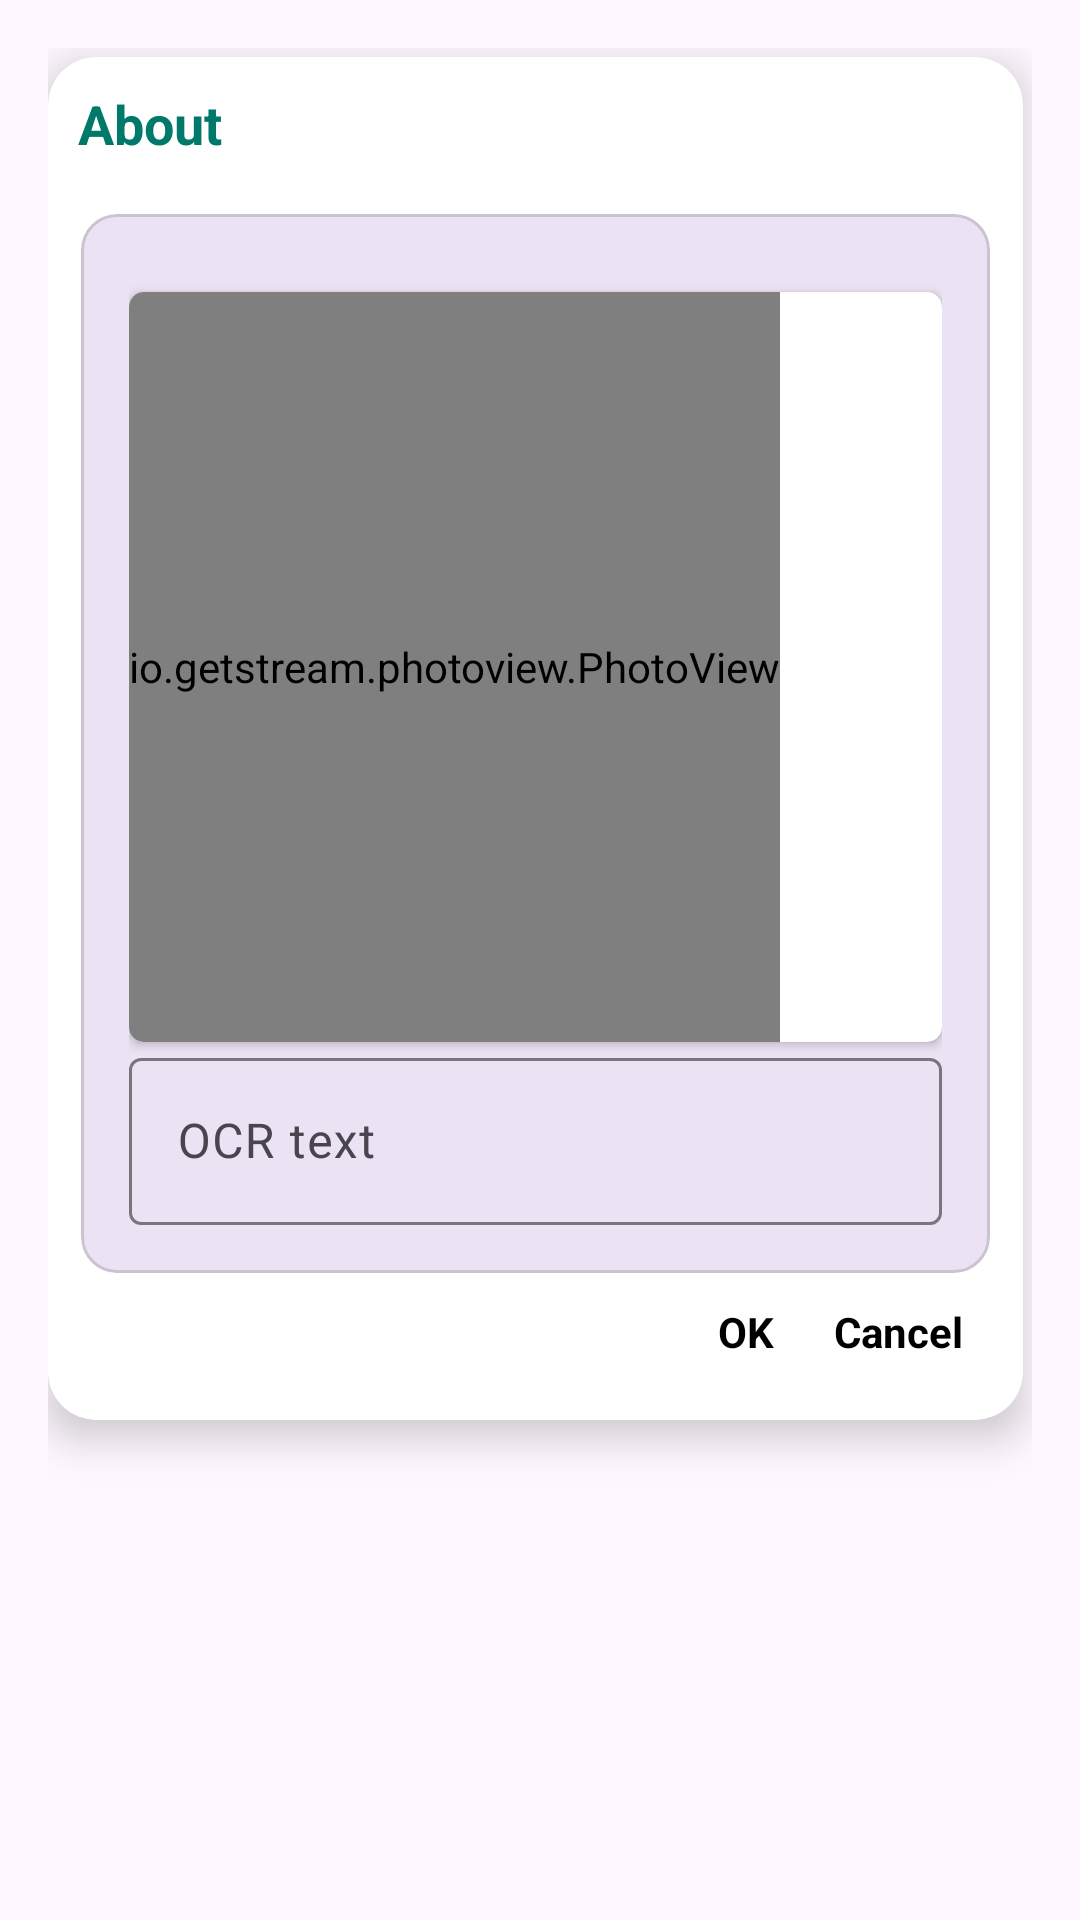

Layout XML and referenced resources for this Android screen:
<!-- AndroidManifest.xml: application theme Theme.SmartDocumentScanner -->
<!-- res/layout/ocr_text_dialog.xml -->
<?xml version="1.0" encoding="utf-8"?>
<androidx.constraintlayout.widget.ConstraintLayout
    xmlns:android="http://schemas.android.com/apk/res/android"
    xmlns:app="http://schemas.android.com/apk/res-auto"
    xmlns:tools="http://schemas.android.com/tools"
    android:layout_width="match_parent"
    android:layout_height="wrap_content"

    android:padding="16dp"
    android:background="@android:color/transparent">

    
    <androidx.cardview.widget.CardView
        android:id="@+id/cardView"
        android:layout_width="0dp"
        android:layout_height="wrap_content"
        android:layout_marginLeft="3dp"
        android:layout_marginTop="3dp"
        android:layout_marginEnd="3dp"
        android:layout_marginBottom="20dp"
        app:cardBackgroundColor="@color/white"
        app:cardCornerRadius="16dp"
        app:cardElevation="8dp"
        app:layout_constraintEnd_toEndOf="parent"
        app:layout_constraintStart_toStartOf="parent"
        app:layout_constraintTop_toTopOf="parent">

        <LinearLayout
            android:layout_width="match_parent"
            android:layout_height="match_parent"
            android:layout_margin="10dp"
            android:orientation="vertical">

            <LinearLayout
                android:layout_width="match_parent"
                android:layout_height="wrap_content"
                android:layout_weight="100"
                android:orientation="vertical">

                
                <TextView
                    android:id="@+id/titilemsg"
                    android:layout_width="wrap_content"
                    android:layout_height="0dp"
                    android:layout_marginBottom="8dp"
                    android:layout_weight="10"
                    android:text="About"
                    android:textColor="#00796B"
                    android:textSize="18sp"
                    android:textStyle="bold" />

                <LinearLayout
                    android:layout_width="match_parent"
                    android:layout_height="0dp"
                    android:layout_weight="80"
                    android:orientation="vertical">

                    <com.google.android.material.card.MaterialCardView
                        android:id="@+id/title_card2"
                        android:layout_width="match_parent"
                        android:layout_height="wrap_content"
                        android:layout_marginLeft="1dp"
                        android:layout_marginTop="10dp"
                        android:layout_marginRight="1dp"
                        android:clickable="true"
                        android:focusable="true"
                        app:cardElevation="1dp">

                        <LinearLayout
                            android:layout_width="match_parent"
                            android:layout_height="wrap_content"
                            android:background="#00FFFFFF"
                            android:orientation="vertical"
                            android:padding="16dp">

                            <ScrollView
                                android:layout_width="match_parent"
                                android:layout_height="wrap_content">

                                <LinearLayout
                                    android:layout_width="match_parent"
                                    android:layout_height="wrap_content"
                                    android:orientation="vertical">

                                    <androidx.cardview.widget.CardView
                                        android:id="@+id/imagecard"
                                        android:layout_width="match_parent"
                                        android:layout_height="250dp"
                                        android:layout_marginTop="10dp"
                                        android:visibility="visible"
                                        app:cardCornerRadius="5dp">

                                        <io.getstream.photoview.PhotoView
                                            android:id="@+id/bookcopy"
                                            android:layout_width="wrap_content"
                                            android:layout_height="match_parent"
                                            android:scaleType="centerCrop"
                                            app:srcCompat="@drawable/scanloop" />
                                    </androidx.cardview.widget.CardView>

                                    <com.google.android.material.textfield.TextInputLayout
                                        android:layout_width="match_parent"
                                        android:layout_height="match_parent">

                                        <com.google.android.material.textfield.TextInputEditText
                                            android:id="@+id/ocrResult"
                                            android:layout_width="match_parent"
                                            android:layout_height="wrap_content"
                                            android:hint="OCR text" />
                                    </com.google.android.material.textfield.TextInputLayout>
                                </LinearLayout>
                            </ScrollView>

                        </LinearLayout>


                    </com.google.android.material.card.MaterialCardView>

                </LinearLayout>

                <LinearLayout
                    android:id="@+id/actionsLayout"
                    android:layout_width="wrap_content"
                    android:layout_height="0dp"
                    android:layout_gravity="bottom|end"
                    android:layout_margin="10dp"
                    android:layout_weight="7"
                    android:orientation="horizontal">

                    
                    <TextView
                        android:id="@+id/action2"
                        android:layout_width="wrap_content"
                        android:layout_height="wrap_content"
                        android:layout_marginEnd="20dp"
                        android:clickable="true"
                        android:text="@android:string/ok"
                        android:textColor="@color/black"
                        android:textStyle="bold" />

                    
                    <TextView
                        android:id="@+id/action1"
                        android:layout_width="wrap_content"
                        android:layout_height="wrap_content"
                        android:clickable="true"
                        android:text="@android:string/cancel"
                        android:textColor="@color/black"
                        android:textStyle="bold" />
                </LinearLayout>

                
            </LinearLayout>

        </LinearLayout>
    </androidx.cardview.widget.CardView>

    

</androidx.constraintlayout.widget.ConstraintLayout>
<!-- resources referenced by this layout -->
<resources>
  <style name="Theme.SmartDocumentScanner" parent="Base.Theme.SmartDocumentScanner" />
  <style name="Base.Theme.SmartDocumentScanner" parent="Theme.Material3.DayNight.NoActionBar">
          
          
      </style>
  <!-- not gathered from this repository: default colours our renderer supplied (Android Studio template values) -->
  <color name="black">#FF000000</color>
  <color name="white">#FFFFFFFF</color>
</resources>
